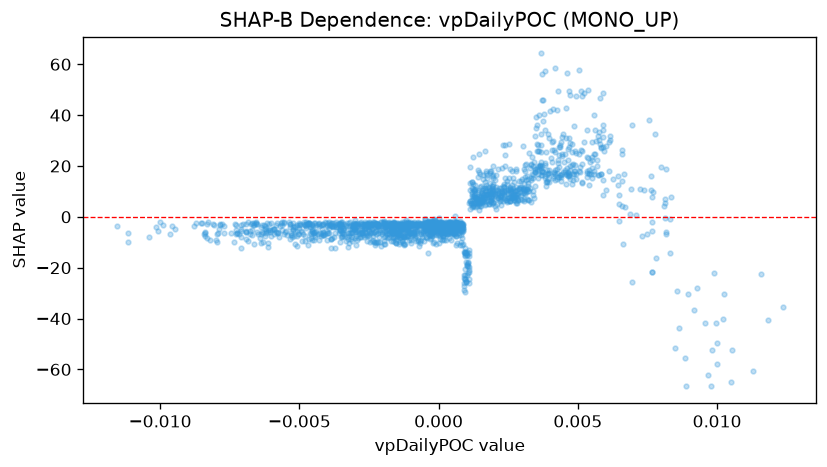

The file beside this chart, header and first rows:
feature_value, shap_value
0.002118, 10.55
0.003719, 56.2
0.005105, 26.23
0.00589, 8.47
0.00327, 11.43
0.00223, 9.998
0.003399, 20.18
0.0005886, -5.955
-0.0005145, -4.496
-0.001915, -5.554
0.00183, 10.69
0.0008606, -5.682
0.00128, 10.69
0.0008082, -4.483
0.0009689, -25.45
-0.0027, -3.474
-0.002532, -4.034
0.005685, 22.4
0.001443, 6.795
0.002018, 9.511
0.003911, 32.47
0.007467, -6.642
0.007647, -21.71
0.0006304, -3.393
0.001861, 13.28
0.001867, 9.196
0.005779, 28.66
0.002615, 9.988
-0.004548, -5.871
0.0008612, -5.053
0.0003078, -4.75
0.0007268, -4.686
0.00196, 8.851
0.003536, 18.2
-0.005002, -4.485
0.001799, 10.17
0.002663, 11.33
0.002792, 8.711
-0.0002402, -3.757
-0.0004002, -3.293
-6.841140566393733e-05, -4.023
0.0009386, -20.46
-0.002762, -5.781
0.002636, 9.97
-0.0001366, -5.038
0.00268, 15.27
0.005835, 27.52
0.005081, 19.72
0.0105, -64.92
-0.009593, -3.797
-0.005226, -2.485
0.008832, -55.54
0.009684, -62.29
0.01055, -52.44
0.0003793, -3.089
-0.0002532, -2.076
0.0006, 0.2124
0.004635, 17.78
0.003649, 20.07
-0.001693, -3.877
... 1,678 more rows
